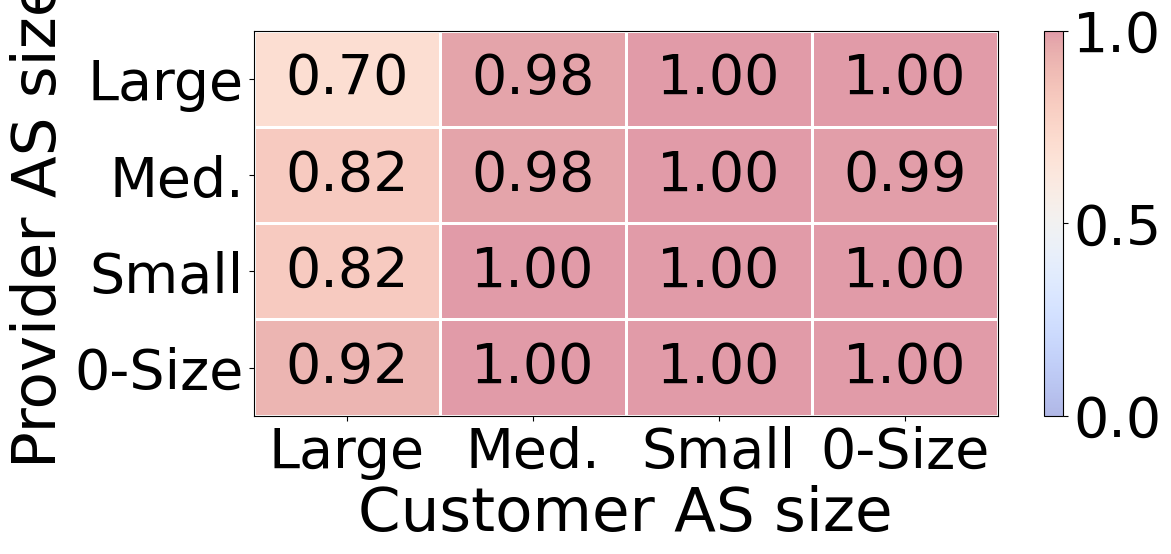

The matplotlib source for this figure:
import pandas as pd
import matplotlib.pyplot as plt
import matplotlib.colors as mcolors
import numpy as np

params = {
    'figure.figsize': (12, 5),
    'font.family': ['Times New Roman'],
    'axes.titlesize': 44,
    'axes.labelsize': 44,
    'xtick.labelsize': 40,
    'ytick.labelsize': 40,
    'lines.linewidth': 4,
    'legend.fontsize': 40
}
plt.rcParams.update(params)

data = [[0.7, 0.98, 1, 1],
        [0.82, 0.98, 1, 0.99],
        [0.82, 1, 1, 1],
        [0.92, 1, 1, 1]]

df = pd.DataFrame(data, columns= ["Large", "Med.", "Small", "0-Size"], index= ["Large", "Med.", "Small", "0-Size"])

for i in range(len(data)): 
    for j in range(len(data[i])): 
        plt.text( j+0.5, i+0.5, f"{data[i][j]:.2f}", 
                ha='center', va='center', fontsize=40,
                color='black' if data[i][j] > 0.5 else 'white' 
                )

base = plt.cm.coolwarm

def lighten_cmap(cmap, factor=0.3):
    new_colors = cmap(np.linspace(0, 1, 256))
    white = np.array([1, 1, 1, 1])
    new_colors = white * factor + new_colors * (1 - factor)
    return mcolors.LinearSegmentedColormap.from_list('light_coolwarm', new_colors)

light_coolwarm = lighten_cmap(base, factor=0.6)

plt.pcolormesh(df, cmap=light_coolwarm, edgecolors='w', linewidth=2, vmin=0, vmax=1)
plt.xticks(np.arange(0.5, 4.5, 1), df.columns)
plt.yticks(np.arange(0.5, 4.5, 1), df.index)
plt.ylabel("Provider AS size")
plt.xlabel("Customer AS size")
plt.colorbar()  
plt.gca().invert_yaxis() 
plt.savefig(f"./attack success rate.pdf", bbox_inches="tight")
